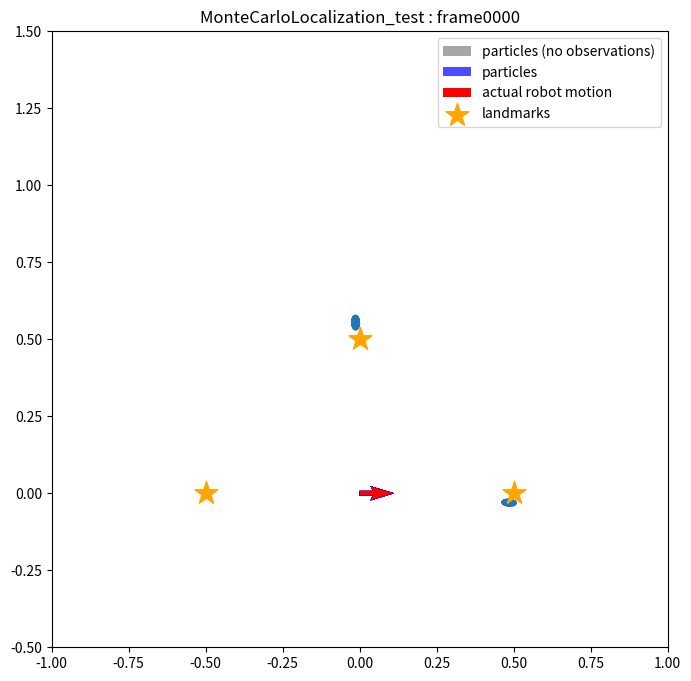

Write Python code to recreate this figure. (Note: this script raises an exception after producing the figure.)
#!/usr/bin/env python3
# -*- coding: utf-8 -*-

'''
References : https://github.com/ryuichiueda/probrobo_practice/monte_carlo_localization/observation_compare_no_observation.ipynb
'''

import numpy as np
import math, random
from copy import copy
from matplotlib import pyplot as plt
from matplotlib import animation as animation
from matplotlib.patches import Ellipse


class Gaussian2D:
    # 共分散行列、中心の座標を属性に持つ
    def __init__(self, sigma_x=1.0, sigma_y=1.0, cov_xy=0.0, mu_x=0.0, mu_y=0.0):
        self.cov = np.array([[sigma_x ** 2, cov_xy], [cov_xy, sigma_y ** 2]])
        self.mean = np.array([mu_x, mu_y]).T

    # ガウス分布の移動
    def shift(self, delta, angle):
        ca = math.cos(angle)
        sa = math.sin(angle)
        rot = np.array([[ca, sa], [-sa, ca]])

        self.cov = rot.dot(self.cov).dot(rot.T)
        self.mean = self.mean + delta

    # 密度の算出
    def value(self, pos):
        delta = pos - self.mean
        numerator = math.exp(-0.5 * (delta.T).dot(np.linalg.inv(self.cov)).dot(delta))
        denominator = 2 * math.pi * math.sqrt(np.linalg.det(self.cov))
        return numerator / denominator


class Landmarks:
    def __init__(self, array):
        self.positions = array

    def draw(self):
        xs = [e[0] for e in self.positions]
        ys = [e[1] for e in self.positions]
        plt.scatter(xs, ys, s=300, marker="*", label="landmarks", color="orange")

    def show(self):
        plt.show()


class Observation:
    def __init__(self, robot_pos, landmark, lid):
        # センサの有効範囲の設定
        self.sensor_max_range = 1.0
        self.sensor_min_range = 0.1
        self.sensor_max_angle = math.pi / 2
        self.sensor_min_angle = - math.pi / 2

        # ランドマークのIDを保存しておく属性。ランドマークがセンサの有効範囲にないとNoneのまま
        self.lid = None

        # 真の位置の情報をセットする。ロボットの真の姿勢はシミュレーション用でロボットは知らないという前提。
        # 真のランドマークの位置は、ロボットは知っているのでこのインスタンスの属性として保存します。
        rx, ry, rt = robot_pos
        self.true_lx, self.true_ly = landmark

        # ロボットからランドマークまでの距離の真値を算出
        distance = math.sqrt((rx - self.true_lx) ** 2 + (ry - self.true_ly) ** 2)
        if distance > self.sensor_max_range or distance < self.sensor_min_range:
            return

        # ロボットからランドマークがどの方向に見えるか真値を算出
        direction = math.atan2(self.true_ly - ry, self.true_lx - rx) - rt
        if direction > math.pi:    direction -= 2 * math.pi
        if direction < -math.pi:   direction += 2 * math.pi
        if direction > self.sensor_max_angle or direction < self.sensor_min_angle:
            return

        # 真値に混入する雑音の大きさ（標準偏差）を設定
        sigma_distance = distance * 0.1  # 距離に対して10%の標準偏差
        sigma_direction = math.pi * 3 / 180  # ランドマークの方向に対して3degの標準偏差

        # 雑音を混ぜてセンサの値とする
        self.distance = random.gauss(distance, sigma_distance)
        self.direction = random.gauss(direction, sigma_direction)

        # ロボット座標系での共分散行列を作っておく。あとで尤度を計算するときに使用
        # x方向が奥行きで、sigma_distanceを標準偏差に設定。y方向がロボットから見て横方向の誤差で、距離*sin(3[deg])となる。
        self.error_ellipse = Gaussian2D(sigma_x=sigma_distance, sigma_y=self.distance * math.sin(sigma_direction),
                                        cov_xy=0.0)

        self.lid = lid

    # 尤度の計算（遅い実装です。）
    # パーティクルの姿勢とランドマークの計測値からランドマークの位置を推定し、その位置に誤差楕円を置き、
    # ランドマークの真の位置が誤差楕円からどれだけ外れているかを確率密度関数の密度として返します。
    # この計算はもっと簡略化できますが、描画の関係でこういう手順を踏んでいます。
    # 簡略な方法: パーティクルの姿勢とランドマークの真の位置から、想定されるランドマークの距離・方向を算出し、
    # 実際の距離・方向とそれぞれ比較する方法。距離の誤差の傾向、方向の誤差の傾向をそれぞれ1次元のガウス分布で表現し、
    # それぞれを独立して計算して尤度を算出し、掛け算する。
    def likelihood(self, particle_pos):
        # パーティクルの姿勢と、このインスタンスに保存されているセンサの値から、ランドマークの位置を求める
        rx, ry, rt = particle_pos
        proposed_lx = rx + self.distance * math.cos(rt + self.direction)
        proposed_ly = ry + self.distance * math.sin(rt + self.direction)

        # このインスタンスに保存されている共分散行列を、計算されたランドマークの位置に移し、パーティクルの向きに合わせて共分散行列を回転
        e = copy(self.error_ellipse)
        e.shift(np.array([proposed_lx, proposed_ly]).T, rt + self.direction)

        # そのままガウス分布の計算式から密度（尤度）を返します。
        return e.value(np.array([self.true_lx, self.true_ly]).T)

    # 描画用
    def ellipse(self, robot_pos):
        rx, ry, rt = robot_pos[0], robot_pos[1], robot_pos[2]
        proposed_lx = rx + self.distance * math.cos(rt + self.direction)
        proposed_ly = ry + self.distance * math.sin(rt + self.direction)

        e = copy(self.error_ellipse)
        e.shift(np.array([proposed_lx, proposed_ly]).T, rt + self.direction)

        # 固有ベクトルを二つ求めて、それぞれの大きさを求めて楕円を作り、幅を計算した方の固有ベクトルの向きに楕円を回転すると誤差楕円になります。
        eigen = np.linalg.eig(e.cov)

        v1 = eigen[0][0] * eigen[1][0]
        v2 = eigen[0][1] * eigen[1][1]
        v1_direction = math.atan2(v1[1], v1[0])

        elli = Ellipse([proposed_lx, proposed_ly], width=math.sqrt(np.linalg.norm(v1)),
                       height=math.sqrt(np.linalg.norm(v2)), angle=v1_direction / 3.14 * 180)
        elli.set_alpha(0.2)

        return elli

    # 描画用
    def draw(self, sp, robot_pos):
        sp.add_artist(self.ellipse(robot_pos))


# パーティクルのクラス。単なる構造体
class Particle:
    def __init__(self, x, y, t, w):
        self.pos = np.array([x, y, t])
        self.w = w


# パーティクルフィルタのクラス
class ParticleFilter:
    # この実装ではコンストラクタはパーティクルの個数だけを引数にとる
    def __init__(self, num):
        # 空のパーティクルのリストを作って一つずつ追加していく（実装がベタ）
        self.particles = []
        for i in range(num):
            self.particles.append(Particle(0.0, 0.0, 0.0, 1.0 / num))  # パーティクルは重みを持つ。全パーティクルの重みの合計は1。1つのパーティクルの重みは1/個数

    # ロボットが動いたときにパーティクルを動かすためのメソッド
    # 引数の「motion」はメソッドで、ロボットの移動を再現するためのもの。
    # ロボットは自身がどのように動作するとどう姿勢が変化するかを知っており、このメソッドがその知識となる。
    def moveParticles(self, fw, rot, motion):
        self.resampling()  # このメソッドについては後述

        # パーティクルごとに移動した後の姿勢を計算し、姿勢を更新する。
        for p in self.particles:
            after = motion(p.pos, fw, rot)
            p.pos = after

    # リサンプリングのためのメソッド。
    # リサンプリングは、重みがごく少数のパーティクルに偏ることを防ぐための措置で、近似していない理論上の数式では出現しない。
    def resampling(self):
        num = len(self.particles)  # numはパーティクルの個数
        ws = [e.w for e in self.particles]  # 重みのリストを作る
        ps = random.choices(self.particles, weights=ws, k=num)  # パーティクルのリストから、weightsのリストの重みに比例した確率で、num個選ぶ
        self.particles = [Particle(*e.pos, 1.0 / num) for e in
                          ps]  # 選んだリストからパーティクルを取り出し、パーティクルの姿勢から重み1/numの新しいパーティクルを作成

    # 描画用
    def draw(self, c="blue", lbl="particles"):
        xs = [p.pos[0] for p in self.particles]
        ys = [p.pos[1] for p in self.particles]
        vxs = [math.cos(p.pos[2]) for p in self.particles]
        vys = [math.sin(p.pos[2]) for p in self.particles]
        plt.quiver(xs, ys, vxs, vys, color=c, label=lbl, alpha=0.7)


class Robot:
    def __init__(self, x, y, rad):
        random.seed()

        # actual_poses: ロボットの姿勢の真値を1ステップごとに記録したもの
        # （ロボットのクラス内にいるけどロボットはこの情報を使えない）
        self.actual_poses = [np.array([x, y, rad])]

        # パーティクルフィルタの準備（パーティクル数30個）
        self.pf = ParticleFilter(30)
        self.pf_no_obs = ParticleFilter(30)  # 比較用。ランドマーク観測をしない場合のパーティクルの拡散を調べるためのもの

    # 　ロボットの動作をシミュレートするメソッド。シミュレーションだけでなく、ロボットがパーティクルを移動するときにも用いる。
    # つまり実機に実装する場合もこのメソッドが必要となる。雑音の度合いは事前に計測するか、
    # ざっくり決めてフィルタのロバスト性に頼る。
    def motion(self, pos, fw, rot):
        # fwだけ前進してその後rotだけ回転。雑音を混入させる
        actual_fw = random.gauss(fw, fw / 10)  # 進む距離に対して標準偏差10%の雑音を混入
        dir_error = random.gauss(0.0, math.pi / 180.0 * 3.0)  # 前進方向がヨレる雑音を標準偏差3[deg]で混入

        px, py, pt = pos
        # 移動後の位置を算出
        x = px + actual_fw * math.cos(pt + dir_error)
        y = py + actual_fw * math.sin(pt + dir_error)
        # 雑音込みの回転各を算出。rotに対して標準偏差10%の雑音を混ぜる
        actual_rot = random.gauss(rot, rot / 10)
        t = pt + dir_error + actual_rot  # さらにヨレの分の角度を足す

        return np.array([x, y, t])

    # ロボットが動くときに呼び出すメソッド。ロボットの位置の更新とパーティクルの位置の更新
    def move(self, fw, rot):
        self.actual_poses.append(self.motion(self.actual_poses[-1], fw, rot))
        self.pf.moveParticles(fw, rot, self.motion)
        self.pf_no_obs.moveParticles(fw, rot, self.motion)

    # ロボットがランドマーク観測するときに呼び出すメソッド
    def observation(self, landmarks):
        obss = []
        for i, landmark in enumerate(landmarks.positions):  # 3つあるランドマークを1つずつ観測
            obss.append(Observation(self.actual_poses[-1], landmark, i))
            obss = list(filter(lambda e: e.lid != None, obss))  # 観測データのないものを除去

        # 重みに尤度をかける
        for obs in obss:
            for p in self.pf.particles:
                p.w *= obs.likelihood(p.pos)

        # 描画用に観測のリストを返す
        return obss

    # 描画用
    def draw(self, sp, observations):
        for obs in observations:
            for p in self.pf.particles:
                obs.draw(sp, p.pos)

        self.pf_no_obs.draw("gray", "particles (no observations)")
        self.pf.draw()

        xs = [e[0] for e in self.actual_poses]
        ys = [e[1] for e in self.actual_poses]
        vxs = [math.cos(e[2]) for e in self.actual_poses]
        vys = [math.sin(e[2]) for e in self.actual_poses]
        plt.quiver(xs, ys, vxs, vys, color="red", label="actual robot motion")


if __name__ == '__main__':
    fig = plt.figure(figsize=(8, 8))

    actual_landmarks = Landmarks(np.array([[-0.5, 0.0], [0.5, 0.0], [0.0, 0.5]]))

    robot = Robot(0, 0, 0)  # ロボットを原点に


    def draw(i, observations):
        if i != 0:
            plt.cla()
        sp = fig.add_subplot(111, aspect='equal')
        sp.set_xlim(-1.0, 1.0)
        sp.set_ylim(-0.5, 1.5)
        robot.draw(sp, observations)
        actual_landmarks.draw()
        plt.legend()
        plt.title("MonteCarloLocalization_test : frame{0:04d}".format(i))
        # plt.show()
        plt.savefig("images/fig{0}.png".format(i))


    def animate(i):
        obss = robot.observation(actual_landmarks)
        draw(i, obss)
        robot.move(0.2, math.pi / 180.0 * 20)


    anim = animation.FuncAnimation(fig, animate, interval=200, frames=30)
    anim.save("fig.gif", writer='imagemagick')

    # anim.save('mcl_anim.mp4', fps=5)

    # clip = movie.VideoFileClip("mcl_anim.mp4")
    # clip.write_gif("mcl_anim.gif")
